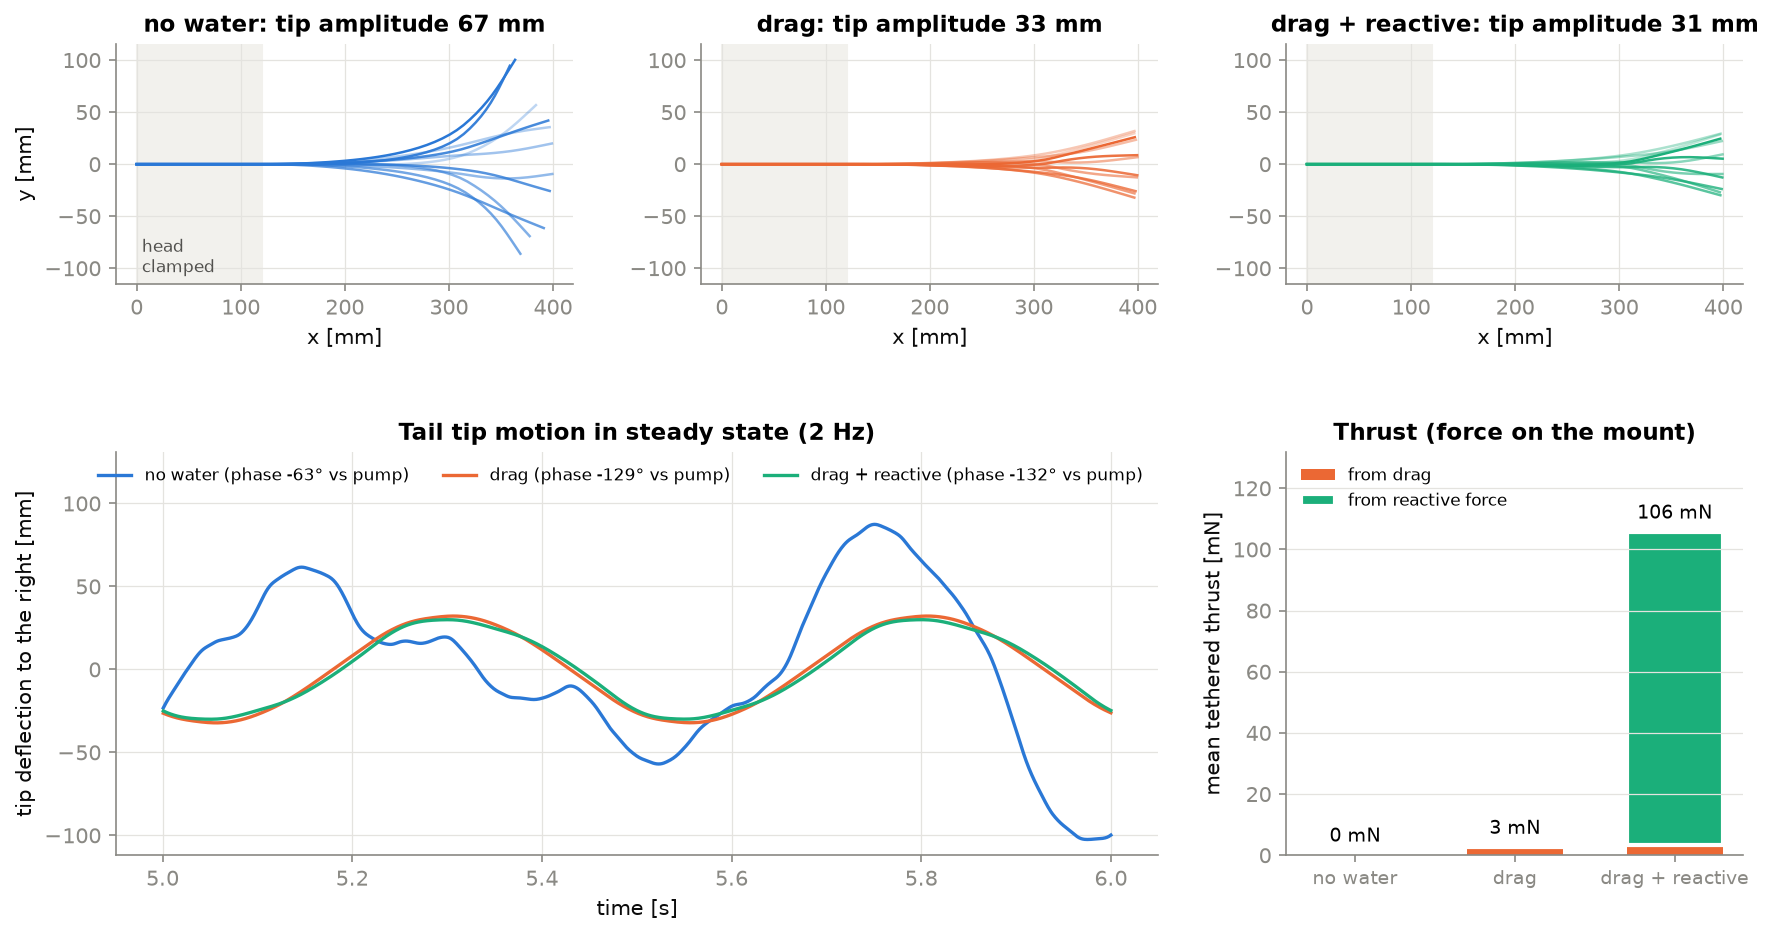

The file beside this chart, header and first rows:
model, tip_amp_m, phase_deg, theta_amp_rad, dp_amp_Pa, thrust_N, thrust_drag_N, thrust_reactive_N, lateral_force_amp_N
none, 0.06668, -62.97, 0.8526, 14115, -0, -0, -0, 0
drag, 0.03259, -128.8, 0.2371, 13770, 0.002543, 0.002543, -0, 0.1684
drag+reactive, 0.0305, -132.4, 0.2305, 13803, 0.1056, 0.003328, 0.1023, 0.1779
